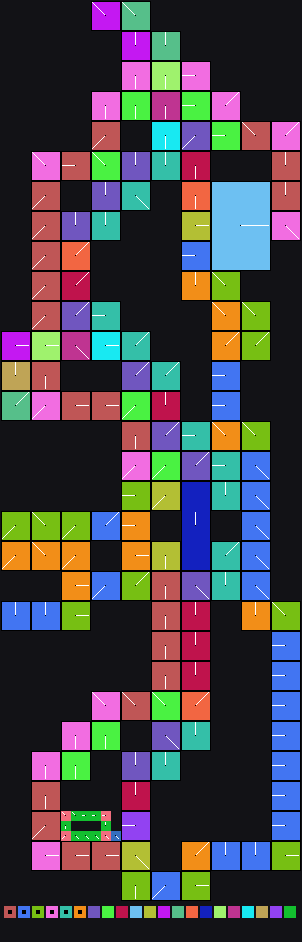

The file beside this chart, header and first rows:
x	y	tile	tiledef	subx	suby	w48	b54	b55	w16	w18	w20	w22	q24	q32	q40	w50	path
0	0	0x0	0x0	0	0	0	0	0	0	0	0	0	0x0	0x0	0x0	0	
1	0	0x0	0x0	0	0	0	0	0	0	0	0	0	0x0	0x0	0x0	0	
2	0	0x0	0x0	0	0	0	0	0	0	0	0	0	0x0	0x0	0x0	0	
3	0	0x0	0x0	0	0	0	0	0	0	0	0	0	0x0	0x0	0x0	0	
4	0	0x0	0x0	0	0	0	0	0	0	0	0	0	0x0	0x0	0x0	0	
5	0	0x0	0x0	0	0	0	0	0	0	0	0	0	0x0	0x0	0x0	0	
6	0	0x0	0x0	0	0	0	0	0	0	0	0	0	0x0	0x0	0x0	0	
7	0	0x0	0x0	0	0	0	0	0	0	0	0	0	0x0	0x0	0x0	0	
8	0	0x0	0x0	0	0	0	0	0	0	0	0	0	0x0	0x0	0x0	0	
9	0	0x2c	0x2c	0	0	0	6	0	0	0	0	0	0x0	0x0	0x0	0	Metadata/Terrain/Act4/Area7/Cliff/ascent…
10	0	0x2c	0x2c	1	0	0	6	0	0	0	0	0	0x0	0x0	0x0	0	Metadata/Terrain/Act4/Area7/Cliff/ascent…
11	0	0x2c	0x2c	2	0	0	6	0	0	0	0	0	0x0	0x0	0x0	0	Metadata/Terrain/Act4/Area7/Cliff/ascent…
12	0	0x40	0x40	0	0	0	6	0	0	0	0	0	0x0	0x0	0x0	0	Metadata/Terrain/Act4/Area7/Cliff/ascent…
13	0	0x40	0x40	1	0	0	6	0	0	0	0	0	0x0	0x0	0x0	0	Metadata/Terrain/Act4/Area7/Cliff/ascent…
14	0	0x40	0x40	2	0	0	6	0	0	0	0	0	0x0	0x0	0x0	0	Metadata/Terrain/Act4/Area7/Cliff/ascent…
15	0	0x0	0x0	0	0	0	0	0	0	0	0	0	0x0	0x0	0x0	0	
16	0	0x0	0x0	0	0	0	0	0	0	0	0	0	0x0	0x0	0x0	0	
17	0	0x0	0x0	0	0	0	0	0	0	0	0	0	0x0	0x0	0x0	0	
18	0	0x0	0x0	0	0	0	0	0	0	0	0	0	0x0	0x0	0x0	0	
19	0	0x0	0x0	0	0	0	0	0	0	0	0	0	0x0	0x0	0x0	0	
20	0	0x0	0x0	0	0	0	0	0	0	0	0	0	0x0	0x0	0x0	0	
21	0	0x0	0x0	0	0	0	0	0	0	0	0	0	0x0	0x0	0x0	0	
22	0	0x0	0x0	0	0	0	0	0	0	0	0	0	0x0	0x0	0x0	0	
23	0	0x0	0x0	0	0	0	0	0	0	0	0	0	0x0	0x0	0x0	0	
24	0	0x0	0x0	0	0	0	0	0	0	0	0	0	0x0	0x0	0x0	0	
25	0	0x0	0x0	0	0	0	0	0	0	0	0	0	0x0	0x0	0x0	0	
26	0	0x0	0x0	0	0	0	0	0	0	0	0	0	0x0	0x0	0x0	0	
27	0	0x0	0x0	0	0	0	0	0	0	0	0	0	0x0	0x0	0x0	0	
28	0	0x0	0x0	0	0	0	0	0	0	0	0	0	0x0	0x0	0x0	0	
29	0	0x0	0x0	0	0	0	0	0	0	0	0	0	0x0	0x0	0x0	0	
0	1	0x0	0x0	0	0	0	0	0	0	0	0	0	0x0	0x0	0x0	0	
1	1	0x0	0x0	0	0	0	0	0	0	0	0	0	0x0	0x0	0x0	0	
2	1	0x0	0x0	0	0	0	0	0	0	0	0	0	0x0	0x0	0x0	0	
3	1	0x0	0x0	0	0	0	0	0	0	0	0	0	0x0	0x0	0x0	0	
4	1	0x0	0x0	0	0	0	0	0	0	0	0	0	0x0	0x0	0x0	0	
5	1	0x0	0x0	0	0	0	0	0	0	0	0	0	0x0	0x0	0x0	0	
6	1	0x0	0x0	0	0	0	0	0	0	0	0	0	0x0	0x0	0x0	0	
7	1	0x0	0x0	0	0	0	0	0	0	0	0	0	0x0	0x0	0x0	0	
8	1	0x0	0x0	0	0	0	0	0	0	0	0	0	0x0	0x0	0x0	0	
9	1	0x2c	0x2c	0	1	0	6	0	0	0	0	0	0x0	0x0	0x0	0	Metadata/Terrain/Act4/Area7/Cliff/ascent…
10	1	0x2c	0x2c	1	1	0	6	0	0	0	0	0	0x0	0x0	0x0	0	Metadata/Terrain/Act4/Area7/Cliff/ascent…
11	1	0x2c	0x2c	2	1	0	6	0	0	0	0	0	0x0	0x0	0x0	0	Metadata/Terrain/Act4/Area7/Cliff/ascent…
12	1	0x40	0x40	0	1	0	6	0	0	0	0	0	0x0	0x0	0x0	0	Metadata/Terrain/Act4/Area7/Cliff/ascent…
13	1	0x40	0x40	1	1	0	6	0	0	0	0	0	0x0	0x0	0x0	0	Metadata/Terrain/Act4/Area7/Cliff/ascent…
14	1	0x40	0x40	2	1	0	6	0	0	0	0	0	0x0	0x0	0x0	0	Metadata/Terrain/Act4/Area7/Cliff/ascent…
15	1	0x0	0x0	0	0	0	0	0	0	0	0	0	0x0	0x0	0x0	0	
16	1	0x0	0x0	0	0	0	0	0	0	0	0	0	0x0	0x0	0x0	0	
17	1	0x0	0x0	0	0	0	0	0	0	0	0	0	0x0	0x0	0x0	0	
18	1	0x0	0x0	0	0	0	0	0	0	0	0	0	0x0	0x0	0x0	0	
19	1	0x0	0x0	0	0	0	0	0	0	0	0	0	0x0	0x0	0x0	0	
20	1	0x0	0x0	0	0	0	0	0	0	0	0	0	0x0	0x0	0x0	0	
21	1	0x0	0x0	0	0	0	0	0	0	0	0	0	0x0	0x0	0x0	0	
22	1	0x0	0x0	0	0	0	0	0	0	0	0	0	0x0	0x0	0x0	0	
23	1	0x0	0x0	0	0	0	0	0	0	0	0	0	0x0	0x0	0x0	0	
24	1	0x0	0x0	0	0	0	0	0	0	0	0	0	0x0	0x0	0x0	0	
25	1	0x0	0x0	0	0	0	0	0	0	0	0	0	0x0	0x0	0x0	0	
26	1	0x0	0x0	0	0	0	0	0	0	0	0	0	0x0	0x0	0x0	0	
27	1	0x0	0x0	0	0	0	0	0	0	0	0	0	0x0	0x0	0x0	0	
28	1	0x0	0x0	0	0	0	0	0	0	0	0	0	0x0	0x0	0x0	0	
29	1	0x0	0x0	0	0	0	0	0	0	0	0	0	0x0	0x0	0x0	0	
... 2,640 more rows
